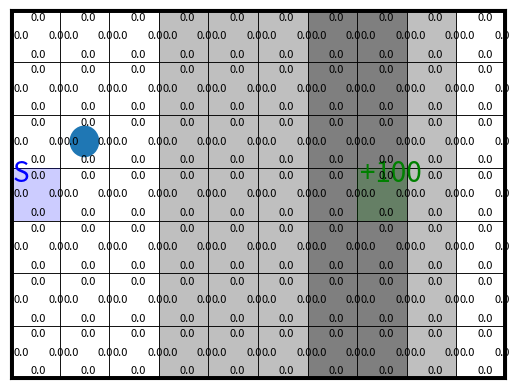

Python code for this plot:
#!/usr/bin/env python3
# -*- coding: utf-8 -*-
"""
Practical for course 'Reinforcement Learning',
Leiden University, The Netherlands
[redacted]
"""
import matplotlib
matplotlib.use('Agg') # 'TkAgg'
import numpy as np
import matplotlib.pyplot as plt
from matplotlib.patches import Rectangle,Circle,Arrow

class StochasticWindyGridworld:
    ''' Stochastic version of WindyGridworld 
        (based on Sutton & Barto, Example 6.5 at page 130, see http://incompleteideas.net/book/RLbook2020.pdf)
        Compared to the book version, the vertical wind is now stochastic, and only blows 80% of times
    '''
    
    def __init__(self,initialize_model=True):
        self.height = 7 # 7
        self.width = 10 # 10
        self.shape = (self.width, self.height)
        self.n_states = self.height * self.width
        self.n_actions = 4
        self.action_effects = {
                0: (0, 1),  # up
                1: (1, 0),   # right
                2: (0, -1),   # down
                3: (-1, 0),  # left
                }
        self.start_location = (0,3)
        self.winds = (0,0,0,1,1,1,2,2,1,0)
        self.wind_blows_proportion = 0.9         

        self.reward_per_step = -1.0 # default reward on every step that does not reach a goal
        self.goal_locations = [[7,3]] # [[6,2]] a vector specifying the goal locations in [[x1,y1],[x2,y2]] format
        self.goal_rewards = [100] # a vector specifying the associated rewards with the goals in self.goal_locations, in [r1,r2] format
        
        # Initialize model
        self.initialize_model = initialize_model
        if self.initialize_model:
            self._construct_model()
            
        # Initialize figures
        self.fig = None
        self.Q_labels = None
        self.arrows = None
        
        # Set agent to the start location
        self.reset() 

    def reset(self):
        ''' set the agent back to the start location '''
        self.agent_location = np.array(self.start_location)
        s = self._location_to_state(self.agent_location)
        return s
    
    def step(self,a):
        ''' Forward the environment based on action a, really affecting the agent location  
        Returns the next state, the obtained reward, and a boolean whether the environment terminated '''
        self.agent_location += self.action_effects[a] # effect of action
        self.agent_location = np.clip(self.agent_location,(0,0),np.array(self.shape)-1) # bound within grid
        if np.random.rand() < self.wind_blows_proportion: # apply effect of wind
            self.agent_location[1] += self.winds[self.agent_location[0]] # effect of wind
        self.agent_location = np.clip(self.agent_location,(0,0),np.array(self.shape)-1) # bound within grid
        s_next = self._location_to_state(self.agent_location)    
        
        # Check reward and termination
        goal_present = np.any([np.all(goal_location == self.agent_location) for goal_location in self.goal_locations])
        if goal_present:
            goal_index = np.where([np.all(goal_location == self.agent_location) for goal_location in self.goal_locations])[0][0]
            done = True
            r = self.goal_rewards[goal_index]
        else: 
            done = False
            r = self.reward_per_step           
            
        return s_next, r, done  

    def model(self,s,a):
        ''' Returns vectors p(s'|s,a) and r(s,a,s') for given s and a.
        Only simulates, does not affect the current agent location '''
        if self.initialize_model:
            return self.p_sas[s,a], self.r_sas[s,a]
        else:
            raise ValueError("set initialize_model=True when creating Environment")
            

    def render(self,Q_sa=None,plot_optimal_policy=False,step_pause=0.001):
        ''' Plot the environment 
        if Q_sa is provided, it will also plot the Q(s,a) values for each action in each state
        if plot_optimal_policy=True, it will additionally add an arrow in each state to indicate the greedy action '''
        # Initialize figure
        if self.fig == None:
            self._initialize_plot()
            
        # Add Q-values to plot
        if Q_sa is not None:
            # Initialize labels
            if self.Q_labels is None:
                self._initialize_Q_labels()
            # Set correct values of labels
            for state in range(self.n_states):
                for action in range(self.n_actions):
                    self.Q_labels[state][action].set_text(np.round(Q_sa[state,action],1))

        # Add arrows of optimal policy
        if plot_optimal_policy and Q_sa is not None:
            self._plot_arrows(Q_sa)
            
        # Update agent location
        self.agent_circle.center = self.agent_location+0.5
            
        # Draw figure
        plt.pause(step_pause)    

    def _state_to_location(self,state):
        ''' bring a state index to an (x,y) location of the agent '''
        return np.array(np.unravel_index(state,self.shape))
    
    def _location_to_state(self,location):
        ''' bring an (x,y) location of the agent to a state index '''
        return np.ravel_multi_index(location,self.shape)
        
    def _construct_model(self):
        ''' Constructs full p(s'|s,a) and r(s,a,s') arrays
            Stores these in self.p_sas and self.r_sas '''
            
        # Initialize transition and reward functions
        p_sas = np.zeros((self.n_states,self.n_actions,self.n_states))
        r_sas = np.zeros((self.n_states,self.n_actions,self.n_states)) + self.reward_per_step # set all rewards to the default value
        
        for s in range(self.n_states):
            for a in range(self.n_actions):
                s_location = self._state_to_location(s)  
                    
                # if s is goal state (terminal) make it a self-loop without rewards
                state_is_a_goal = np.any([np.all(goal_location == s_location) for goal_location in self.goal_locations])
                if state_is_a_goal: 
                    # Make actions from this state a self-loop with 0 reward.
                    p_sas[s,a,s] = 1.0 
                    r_sas[s,a,] = np.zeros(self.n_states)  
                else:
                    # check what happens if the wind blows:
                    next_location_with_wind = np.copy(s_location) 
                    next_location_with_wind += self.action_effects[a] # effect of action
                    next_location_with_wind = np.clip(next_location_with_wind,(0,0),np.array(self.shape)-1) # bound within grid
                    next_location_with_wind[1] += self.winds[next_location_with_wind[0]] # Apply effect of wind
                    next_location_with_wind = np.clip(next_location_with_wind,(0,0),np.array(self.shape)-1) # bound within grid
                    next_state_with_wind = self._location_to_state(next_location_with_wind)   
                    
                    # Update p_sas and r_sas
                    p_sas[s,a,next_state_with_wind] += self.wind_blows_proportion
                    for (i,goal) in enumerate(self.goal_locations):
                        if np.all(next_location_with_wind == goal): # reached a goal!
                            r_sas[s,a,next_state_with_wind]  = self.goal_rewards[i]
                    
                    # check what happens if the wind does not blow:
                    next_location_without_wind = np.copy(s_location)
                    next_location_without_wind += self.action_effects[a] # effect of action
                    next_location_without_wind = np.clip(next_location_without_wind,(0,0),np.array(self.shape)-1) # bound within grid
                    next_state_without_wind = self._location_to_state(next_location_without_wind)
    
                    # Update p_sas and r_sas
                    p_sas[s,a,next_state_without_wind] += (1-self.wind_blows_proportion)
                    for (i,goal) in enumerate(self.goal_locations):
                        if np.all(next_state_without_wind == goal): # reached a goal!
                            r_sas[s,a,next_state_without_wind]  = self.goal_rewards[i] 

        self.p_sas = p_sas
        self.r_sas = r_sas
        return 

    def _initialize_plot(self):
        self.fig,self.ax = plt.subplots()#figsize=(self.width, self.height+1)) # Start a new figure
        self.ax.set_xlim([0,self.width])
        self.ax.set_ylim([0,self.height]) 
        self.ax.axes.xaxis.set_visible(False)
        self.ax.axes.yaxis.set_visible(False)

        for x in range(self.width):
            for y in range(self.height):
                self.ax.add_patch(Rectangle((x, y),1,1, linewidth=0, facecolor='k',alpha=self.winds[x]/4))       
                self.ax.add_patch(Rectangle((x, y),1,1, linewidth=0.5, edgecolor='k', fill=False))     

        self.ax.axvline(0,0,self.height,linewidth=5,c='k')
        self.ax.axvline(self.width,0,self.height,linewidth=5,c='k')
        self.ax.axhline(0,0,self.width,linewidth=5,c='k')
        self.ax.axhline(self.height,0,self.width,linewidth=5,c='k')

        # Indicate start state
        self.ax.add_patch(Rectangle(self.start_location,1.0,1.0, linewidth=0, facecolor='b',alpha=0.2))
        self.ax.text(self.start_location[0]+0.05,self.start_location[1]+0.75, 'S', fontsize=20, c='b')

        # Indicate goal states
        for i in range(len(self.goal_locations)): 
            if self.goal_rewards[i] >= 0:
                colour = 'g'
                text = '+{}'.format(self.goal_rewards[i])
            else:
                colour = 'r'
                text = '{}'.format(self.goal_rewards[i])
            self.ax.add_patch(Rectangle(self.goal_locations[i],1.0,1.0, linewidth=0, facecolor=colour,alpha=0.2))
            self.ax.text(self.goal_locations[i][0]+0.05,self.goal_locations[i][1]+0.75,text, fontsize=20, c=colour)

        # Add agent
        self.agent_circle = Circle(self.agent_location+0.5,0.3)
        self.ax.add_patch(self.agent_circle)
        
    def _initialize_Q_labels(self):
        self.Q_labels = []
        for state in range(self.n_states):
            state_location = self._state_to_location(state)
            self.Q_labels.append([])
            for action in range(self.n_actions):
                plot_location = np.array(state_location) + 0.42 + 0.35 * np.array(self.action_effects[action])
                next_label = self.ax.text(plot_location[0],plot_location[1]+0.03,0.0,fontsize=8)
                self.Q_labels[state].append(next_label)

    def _plot_arrows(self,Q_sa):
        if self.arrows is not None: 
            for arrow in self.arrows:
                arrow.remove() # Clear all previous arrows
        self.arrows=[]
        for state in range(self.n_states):
            plot_location = np.array(self._state_to_location(state)) + 0.5
            max_actions = full_argmax(Q_sa[state])
            for max_action in max_actions:
                new_arrow = arrow = Arrow(plot_location[0],plot_location[1],self.action_effects[max_action][0]*0.2,
                                          self.action_effects[max_action][1]*0.2, width=0.05,color='k')
                ax_arrow = self.ax.add_patch(new_arrow)
                self.arrows.append(ax_arrow)

def full_argmax(x):
    ''' Own variant of np.argmax, since np.argmax only returns the first occurence of the max '''
    return np.where(x == np.max(x))[0]            

def test():
    # Hyperparameters
    n_test_steps = 25
    step_pause = 0.5
    
    # Initialize environment and Q-array
    env = StochasticWindyGridworld()
    s = env.reset()
    Q_sa = np.zeros((env.n_states,env.n_actions)) # Q-value array of flat zeros

    # Test
    for t in range(n_test_steps):
        a = np.random.randint(4) # sample random action    
        s_next,r,done = env.step(a) # execute action in the environment
        p_sas,r_sas = env.model(s,a)
        print("State {}, Action {}, Reward {}, Next state {}, Done {}, p(s'|s,a) {}, r(s,a,s') {}".format(s,a,r,s_next,done,p_sas,r_sas))
        env.render(Q_sa=Q_sa,plot_optimal_policy=False,step_pause=step_pause) # display the environment
        if done: 
            s = env.reset()
        else: 
            s = s_next
    
if __name__ == '__main__':
    test()
